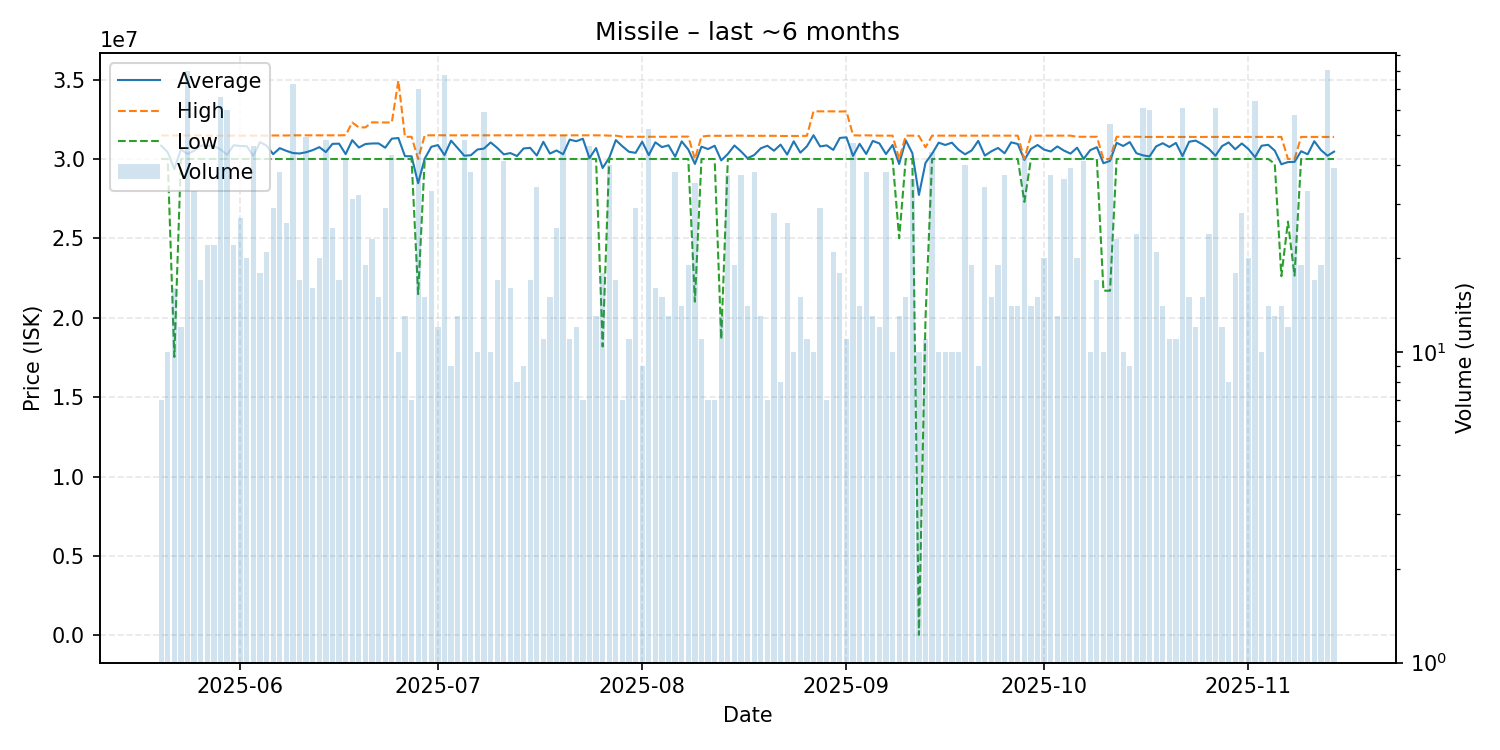

The file beside this chart, header and first rows:
date, average, highest, lowest, order_count, volume
2025-05-20, 30845714, 31480000, 30000000, 7, 7
2025-05-21, 30422000, 31480000, 30000000, 10, 10
2025-05-22, 29365000, 31480000, 17530000, 13, 16
2025-05-23, 30610000, 31480000, 30000000, 12, 12
2025-05-24, 30312375, 31480000, 30000000, 27, 80
2025-05-25, 30520000, 31490000, 30000000, 23, 33
2025-05-26, 30832941, 31490000, 30000000, 17, 17
2025-05-27, 30839091, 31470000, 30000000, 22, 22
2025-05-28, 30833182, 31470000, 30000000, 19, 22
2025-05-29, 30601364, 31470000, 30000000, 36, 66
2025-05-30, 30269500, 31470000, 30000000, 20, 60
2025-05-31, 30868182, 31470000, 30000000, 16, 22
2025-06-01, 30816667, 31470000, 30000000, 27, 27
2025-06-02, 30808500, 31470000, 30000000, 20, 20
2025-06-03, 30190000, 31470000, 30000000, 19, 46
2025-06-04, 31061111, 31470000, 30000000, 18, 18
2025-06-05, 30840000, 31470000, 30000000, 20, 21
2025-06-06, 30304828, 31480000, 30000000, 26, 29
2025-06-07, 30681053, 31480000, 30000000, 32, 38
2025-06-08, 30512308, 31480000, 30000000, 14, 26
2025-06-09, 30374521, 31490000, 30000000, 21, 73
2025-06-10, 30345882, 31490000, 30000000, 16, 17
2025-06-11, 30424898, 31490000, 30000000, 21, 49
2025-06-12, 30557500, 31490000, 30000000, 16, 16
2025-06-13, 30745000, 31490000, 30000000, 16, 20
2025-06-14, 30434583, 31490000, 30000000, 17, 48
2025-06-15, 30952800, 31490000, 30000000, 25, 25
2025-06-16, 30964118, 31490000, 30000000, 16, 17
2025-06-17, 30306190, 31500000, 30000000, 17, 42
2025-06-18, 31186452, 32300000, 30000000, 28, 31
2025-06-19, 30723750, 31990000, 30000000, 16, 32
2025-06-20, 30942632, 31990000, 30000000, 16, 19
2025-06-21, 30976957, 32310000, 30000000, 13, 23
2025-06-22, 30980667, 32300000, 30000000, 15, 15
2025-06-23, 30710345, 32300000, 30000000, 16, 29
2025-06-24, 31279535, 32300000, 30000000, 24, 43
2025-06-25, 31321000, 34930000, 30000000, 10, 10
2025-06-26, 30178462, 31390000, 30000000, 13, 13
2025-06-27, 30170000, 31400000, 30000000, 7, 7
2025-06-28, 28474143, 30000000, 21490000, 21, 70
2025-06-29, 30021333, 31490000, 30000000, 12, 15
2025-06-30, 30769394, 31490000, 30000000, 19, 33
2025-07-01, 30875000, 31500000, 30000000, 12, 12
2025-07-02, 30242564, 31490000, 30000000, 25, 78
2025-07-03, 31154444, 31490000, 30000000, 9, 9
2025-07-04, 30687692, 31490000, 30000000, 13, 13
2025-07-05, 30207083, 31490000, 30000000, 11, 48
2025-07-06, 30235263, 31490000, 30000000, 11, 38
2025-07-07, 30596000, 31490000, 30000000, 10, 10
2025-07-08, 30656949, 31490000, 30000000, 15, 59
2025-07-09, 31043000, 31490000, 30000000, 10, 10
2025-07-10, 30701176, 31490000, 30000000, 15, 17
2025-07-11, 30290732, 31490000, 30000000, 18, 41
2025-07-12, 30372500, 31490000, 30000000, 16, 16
2025-07-13, 30186250, 31490000, 30000000, 8, 8
2025-07-14, 30662222, 31490000, 30000000, 9, 9
2025-07-15, 30701176, 31490000, 30000000, 16, 17
2025-07-16, 30219118, 31490000, 30000000, 14, 34
2025-07-17, 31083636, 31490000, 30000000, 11, 11
2025-07-18, 30339333, 31490000, 30000000, 15, 15
... 119 more rows
